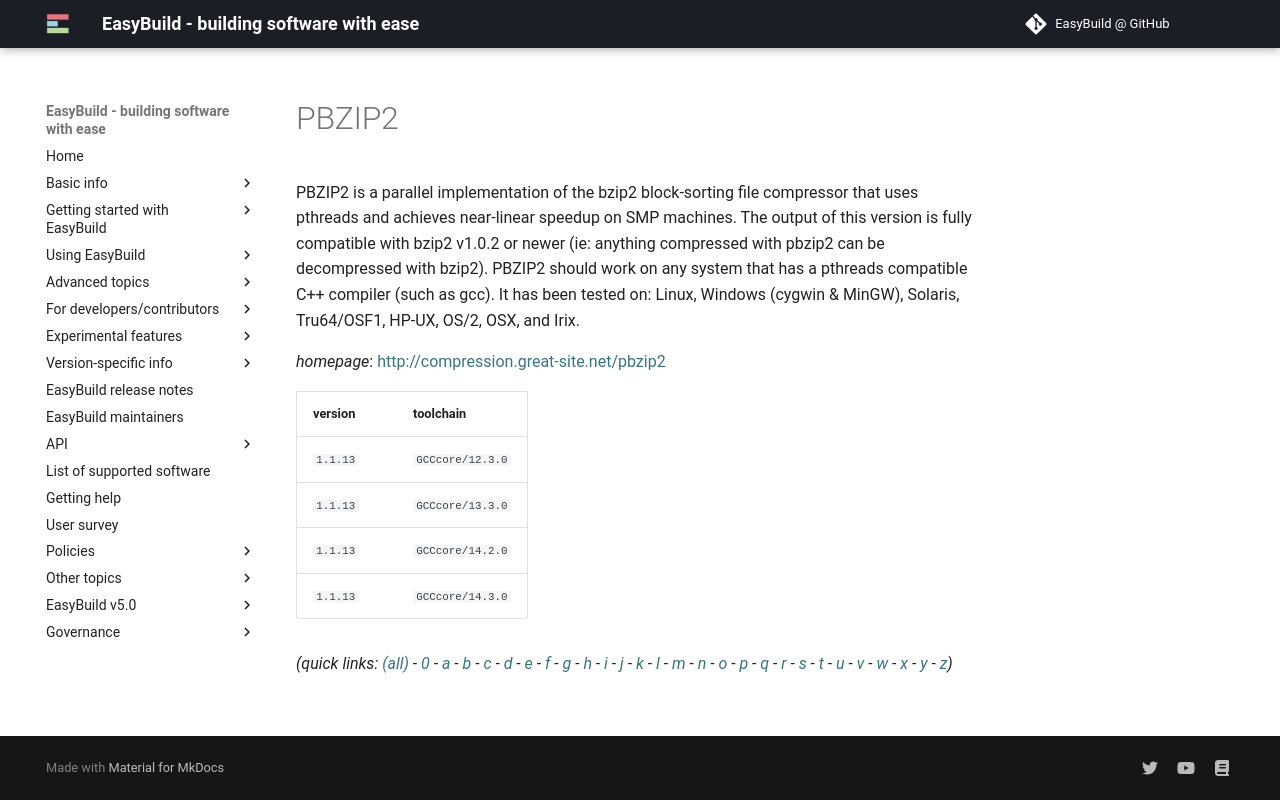

repository: easybuilders/easybuild-docs · page: version-specific/supported-software/p/PBZIP2/index.html · generator: mkdocs

---
search:
  boost: 0.5
---
# PBZIP2

PBZIP2 is a parallel implementation of the bzip2 block-sorting  file compressor that uses pthreads and achieves near-linear speedup on SMP  machines. The output of this version is fully compatible with bzip2 v1.0.2 or  newer (ie: anything compressed with pbzip2 can be decompressed with bzip2).  PBZIP2 should work on any system that has a pthreads compatible C++ compiler  (such as gcc). It has been tested on: Linux, Windows (cygwin & MinGW), Solaris,  Tru64/OSF1, HP-UX, OS/2, OSX, and Irix.

*homepage*: <http://compression.great-site.net/pbzip2>

version | toolchain
--------|----------
``1.1.13`` | ``GCCcore/12.3.0``
``1.1.13`` | ``GCCcore/13.3.0``
``1.1.13`` | ``GCCcore/14.2.0``
``1.1.13`` | ``GCCcore/14.3.0``


*(quick links: [(all)](../index.md) - [0](../0/index.md) - [a](../a/index.md) - [b](../b/index.md) - [c](../c/index.md) - [d](../d/index.md) - [e](../e/index.md) - [f](../f/index.md) - [g](../g/index.md) - [h](../h/index.md) - [i](../i/index.md) - [j](../j/index.md) - [k](../k/index.md) - [l](../l/index.md) - [m](../m/index.md) - [n](../n/index.md) - [o](../o/index.md) - [p](../p/index.md) - [q](../q/index.md) - [r](../r/index.md) - [s](../s/index.md) - [t](../t/index.md) - [u](../u/index.md) - [v](../v/index.md) - [w](../w/index.md) - [x](../x/index.md) - [y](../y/index.md) - [z](../z/index.md))*
